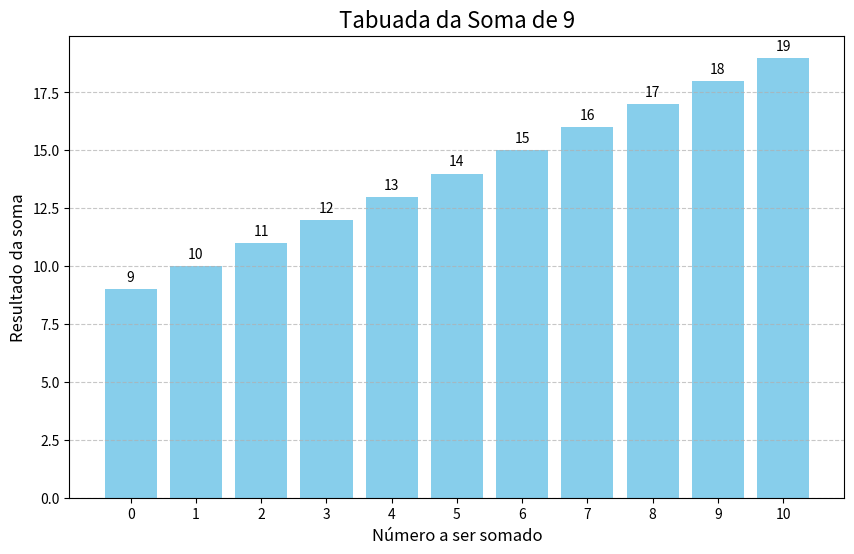

Source code (Python):
import matplotlib.pyplot as plt

def plotar_tabuada_soma(numero):
    """
    Gera e plota um gráfico de barras da tabuada da soma de um número.

    Args:
        numero (int): O número para o qual a tabuada será gerada.
    """
    
    # Cria uma lista para armazenar os resultados da soma
    resultados = []
    
    # Adiciona os resultados da soma do número com os valores de 0 a 10
    for i in range(11):
        resultados.append(numero + i)
        
    # Cria os rótulos do eixo X (números de 0 a 10)
    eixo_x = list(range(11))
    
    # Cria a figura e o gráfico de barras
    plt.figure(figsize=(10, 6))
    plt.bar(eixo_x, resultados, color='skyblue')
    
    # Adiciona os títulos e rótulos
    plt.title(f'Tabuada da Soma de {numero}', fontsize=16)
    plt.xlabel('Número a ser somado', fontsize=12)
    plt.ylabel('Resultado da soma', fontsize=12)
    
    # Define os rótulos do eixo X para os números de 0 a 10
    plt.xticks(eixo_x)
    
    # Adiciona os valores da soma em cima de cada barra
    for i, resultado in enumerate(resultados):
        plt.text(i, resultado + 0.2, str(resultado), ha='center', va='bottom', fontsize=10)
        
    # Adiciona uma grade horizontal para facilitar a leitura
    plt.grid(axis='y', linestyle='--', alpha=0.7)
    
    # Exibe o gráfico
    plt.show()

# Chama a função para plotar a tabuada da soma de 9
plotar_tabuada_soma(9)